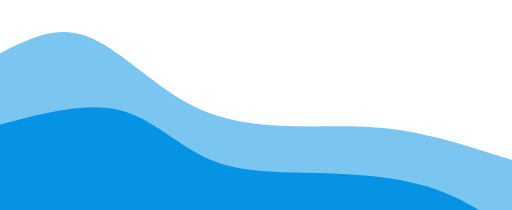
t = 0.00 s
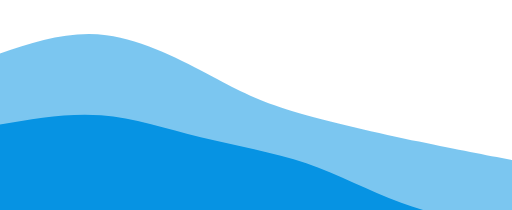
t = 0.75 s
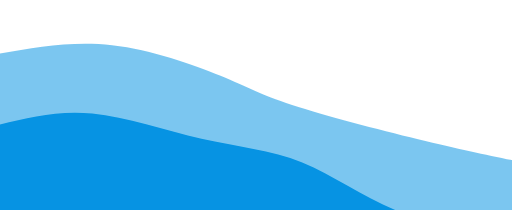
t = 1.25 s
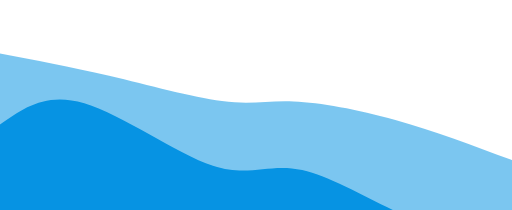
t = 2.00 s
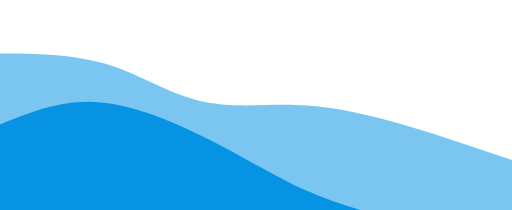
t = 2.75 s
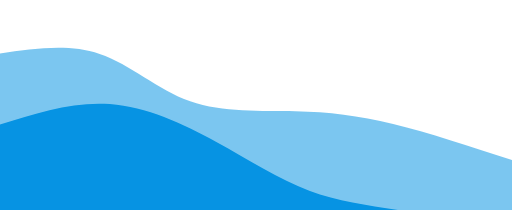
t = 3.25 s

The animated SVG that drew these frames (rendered in a browser with its animation timeline set to each time). Animation: 2 CSS @keyframes rules; one cycle of 4.00 s, repeats indefinitely.

<svg width="100%" height="100%" id="svg" viewBox="0 0 1440 590" xmlns="http://www.w3.org/2000/svg" class="transition duration-300 ease-in-out delay-150"><style>
          .path-0{
            animation:pathAnim-0 4s;
            animation-timing-function: linear;
            animation-iteration-count: infinite;
          }
          @keyframes pathAnim-0{
            0%{
              d: path("M 0,600 L 0,150 C 77.57894736842107,110.05741626794259 155.15789473684214,70.11483253588517 242,101 C 328.84210526315786,131.88516746411483 424.9473684210526,233.5980861244019 526,289 C 627.0526315789474,344.4019138755981 733.0526315789474,353.49282296650716 832,355 C 930.9473684210526,356.50717703349284 1022.8421052631579,350.4306220095694 1123,365 C 1223.157894736842,379.5693779904306 1331.578947368421,414.78468899521533 1440,450 L 1440,600 L 0,600 Z");
            }
            25%{
              d: path("M 0,600 L 0,150 C 103.78947368421055,120.20095693779905 207.5789473684211,90.4019138755981 318,98 C 428.4210526315789,105.5980861244019 545.4736842105264,150.59330143540666 619,189 C 692.5263157894736,227.40669856459334 722.5263157894738,259.22488038277515 820,298 C 917.4736842105262,336.77511961722485 1082.421052631579,382.50717703349284 1197,409 C 1311.578947368421,435.49282296650716 1375.7894736842104,442.7464114832536 1440,450 L 1440,600 L 0,600 Z");
            }
            50%{
              d: path("M 0,600 L 0,150 C 98.22009569377991,168.38277511961724 196.44019138755982,186.76555023923447 307,213 C 417.5598086124402,239.23444976076553 540.4593301435407,273.3205741626794 624,284 C 707.5406698564593,294.6794258373206 751.7224880382777,281.95215311004785 826,285 C 900.2775119617223,288.04784688995215 1004.6507177033493,306.87081339712915 1112,337 C 1219.3492822966507,367.12918660287085 1329.6746411483255,408.5645933014354 1440,450 L 1440,600 L 0,600 Z");
            }
            75%{
              d: path("M 0,600 L 0,150 C 103.33014354066987,144.85167464114832 206.66028708133973,139.70334928229664 293,168 C 379.33971291866027,196.29665071770336 448.6889952153109,258.0382775119617 538,283 C 627.3110047846891,307.9617224880383 736.5837320574163,296.14354066985646 830,298 C 923.4162679425837,299.85645933014354 1000.9760765550241,315.3875598086124 1100,343 C 1199.023923444976,370.6124401913876 1319.511961722488,410.3062200956938 1440,450 L 1440,600 L 0,600 Z");
            }
            100%{
              d: path("M 0,600 L 0,150 C 77.57894736842107,110.05741626794259 155.15789473684214,70.11483253588517 242,101 C 328.84210526315786,131.88516746411483 424.9473684210526,233.5980861244019 526,289 C 627.0526315789474,344.4019138755981 733.0526315789474,353.49282296650716 832,355 C 930.9473684210526,356.50717703349284 1022.8421052631579,350.4306220095694 1123,365 C 1223.157894736842,379.5693779904306 1331.578947368421,414.78468899521533 1440,450 L 1440,600 L 0,600 Z");
            }
          }</style><path d="M 0,600 L 0,150 C 77.57894736842107,110.05741626794259 155.15789473684214,70.11483253588517 242,101 C 328.84210526315786,131.88516746411483 424.9473684210526,233.5980861244019 526,289 C 627.0526315789474,344.4019138755981 733.0526315789474,353.49282296650716 832,355 C 930.9473684210526,356.50717703349284 1022.8421052631579,350.4306220095694 1123,365 C 1223.157894736842,379.5693779904306 1331.578947368421,414.78468899521533 1440,450 L 1440,600 L 0,600 Z" stroke="none" stroke-width="0" fill="#0693e3" fill-opacity="0.53" class="transition-all duration-300 ease-in-out delay-150 path-0"></path><style>
          .path-1{
            animation:pathAnim-1 4s;
            animation-timing-function: linear;
            animation-iteration-count: infinite;
          }
          @keyframes pathAnim-1{
            0%{
              d: path("M 0,600 L 0,350 C 119.90430622009566,317.9712918660287 239.80861244019133,285.9425837320574 335,309 C 430.1913875598087,332.0574162679426 500.6698564593303,410.20095693779905 590,448 C 679.3301435406697,485.79904306220095 787.511961722488,483.2535885167464 896,486 C 1004.488038277512,488.7464114832536 1113.2822966507179,496.78468899521533 1204,525 C 1294.7177033492821,553.2153110047847 1367.358851674641,601.6076555023924 1440,650 L 1440,600 L 0,600 Z");
            }
            25%{
              d: path("M 0,600 L 0,350 C 87.55023923444975,338.6507177033493 175.1004784688995,327.30143540669854 267,329 C 358.8995215311005,330.69856459330146 455.1483253588517,345.444976076555 556,365 C 656.8516746411483,384.555023923445 762.3062200956938,408.91866028708137 850,450 C 937.6937799043062,491.08133971291863 1007.6267942583731,548.8803827751196 1103,585 C 1198.3732057416269,621.1196172248804 1319.1866028708134,635.5598086124402 1440,650 L 1440,600 L 0,600 Z");
            }
            50%{
              d: path("M 0,600 L 0,350 C 64.5645933014354,303.9617224880383 129.1291866028708,257.92344497607655 237,290 C 344.8708133971292,322.07655502392345 496.0478468899522,432.267942583732 599,466 C 701.9521531100478,499.732057416268 756.6794258373207,457.0047846889952 850,478 C 943.3205741626793,498.9952153110048 1075.2344497607655,583.7129186602871 1180,623 C 1284.7655502392345,662.2870813397129 1362.3827751196172,656.1435406698565 1440,650 L 1440,600 L 0,600 Z");
            }
            75%{
              d: path("M 0,600 L 0,350 C 97.34928229665073,317.3492822966507 194.69856459330146,284.69856459330146 300,287 C 405.30143540669854,289.30143540669854 518.555023923445,326.555023923445 613,382 C 707.444976076555,437.444976076555 783.0813397129189,511.08133971291875 861,553 C 938.9186602870811,594.9186602870813 1019.1196172248804,605.1196172248804 1116,616 C 1212.8803827751196,626.8803827751196 1326.44019138756,638.4401913875598 1440,650 L 1440,600 L 0,600 Z");
            }
            100%{
              d: path("M 0,600 L 0,350 C 119.90430622009566,317.9712918660287 239.80861244019133,285.9425837320574 335,309 C 430.1913875598087,332.0574162679426 500.6698564593303,410.20095693779905 590,448 C 679.3301435406697,485.79904306220095 787.511961722488,483.2535885167464 896,486 C 1004.488038277512,488.7464114832536 1113.2822966507179,496.78468899521533 1204,525 C 1294.7177033492821,553.2153110047847 1367.358851674641,601.6076555023924 1440,650 L 1440,600 L 0,600 Z");
            }
          }</style><path d="M 0,600 L 0,350 C 119.90430622009566,317.9712918660287 239.80861244019133,285.9425837320574 335,309 C 430.1913875598087,332.0574162679426 500.6698564593303,410.20095693779905 590,448 C 679.3301435406697,485.79904306220095 787.511961722488,483.2535885167464 896,486 C 1004.488038277512,488.7464114832536 1113.2822966507179,496.78468899521533 1204,525 C 1294.7177033492821,553.2153110047847 1367.358851674641,601.6076555023924 1440,650 L 1440,600 L 0,600 Z" stroke="none" stroke-width="0" fill="#0693e3" fill-opacity="1" class="transition-all duration-300 ease-in-out delay-150 path-1"></path></svg>
